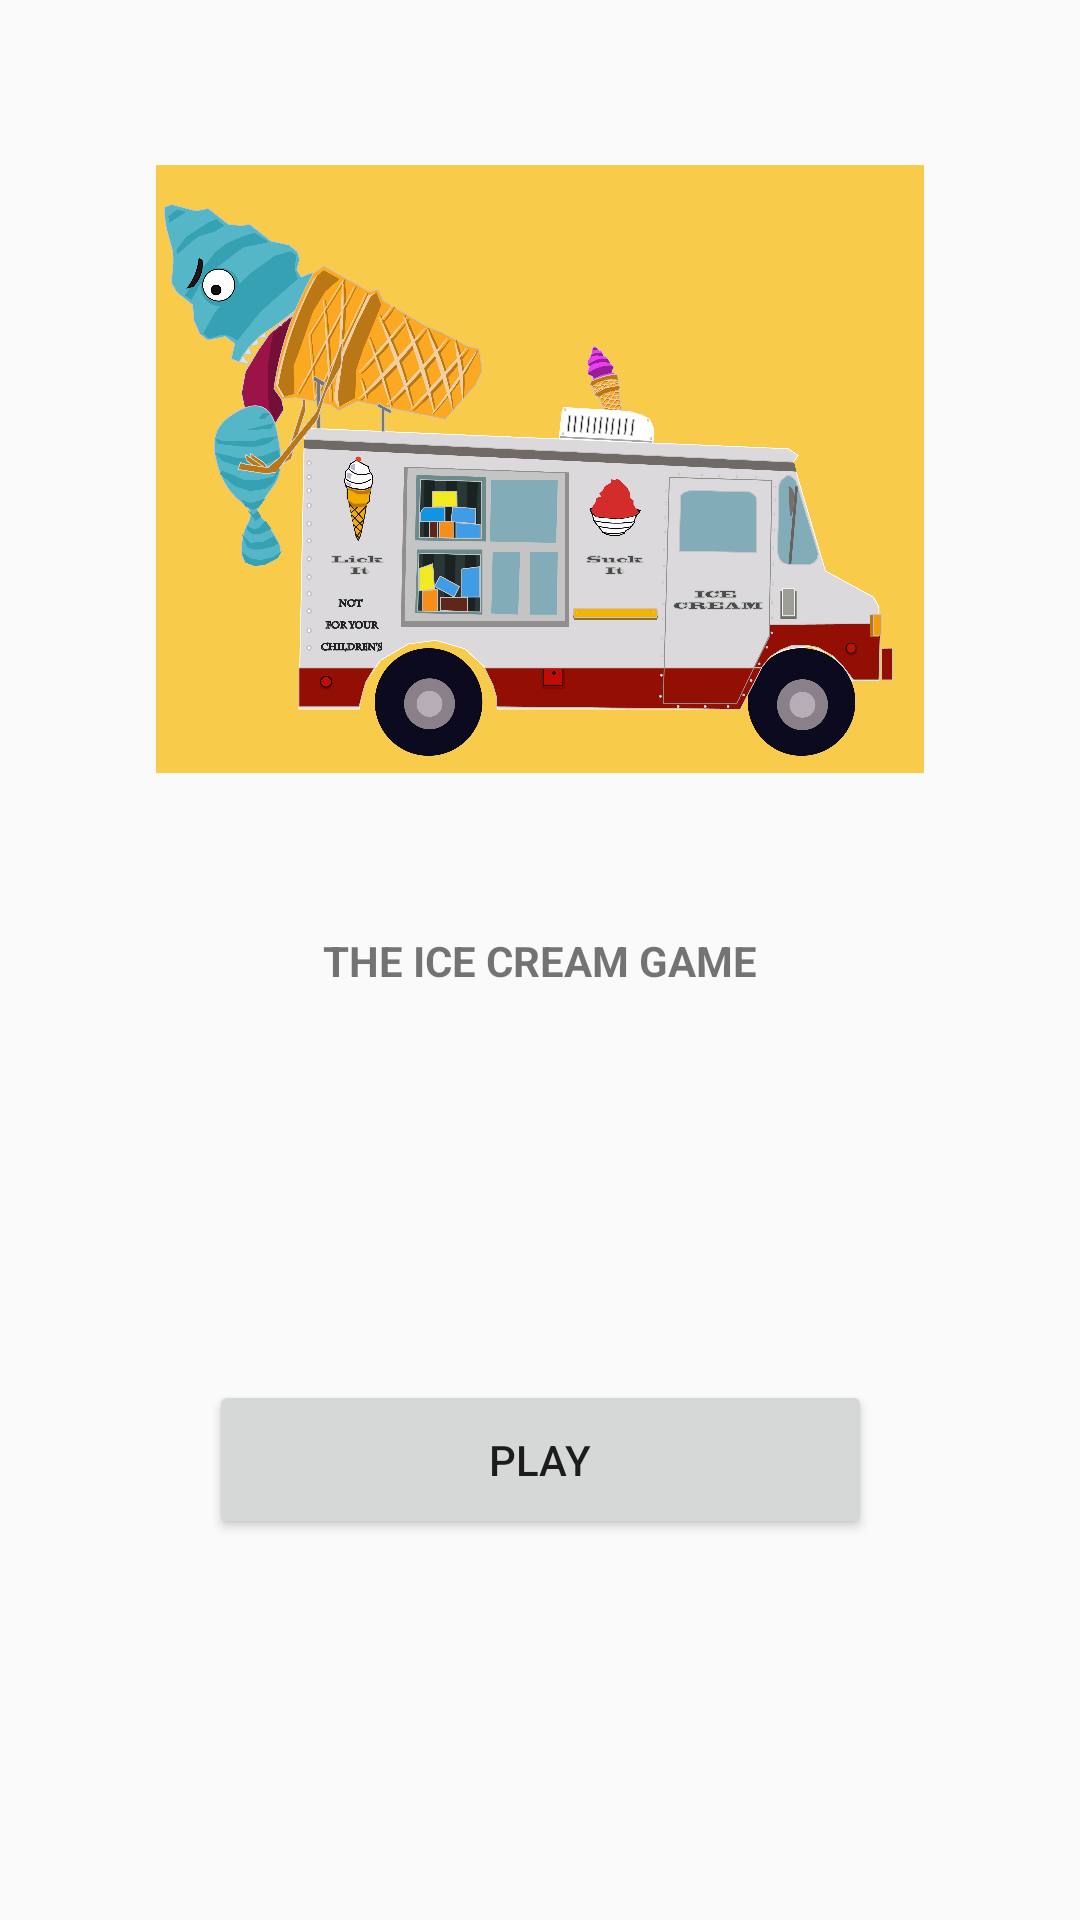

Android layout source for this screen:
<!-- AndroidManifest.xml: application theme AppTheme -->
<!-- res/layout/activity_main.xml -->
<?xml version="1.0" encoding="utf-8"?>
<android.support.constraint.ConstraintLayout xmlns:android="http://schemas.android.com/apk/res/android"
    xmlns:app="http://schemas.android.com/apk/res-auto"
    xmlns:tools="http://schemas.android.com/tools"
    android:layout_width="match_parent"
    android:layout_height="match_parent"
    tools:context=".MainActivity"
    >

    <TextView
        android:id="@+id/tvGameTitle"
        android:layout_width="wrap_content"
        android:layout_height="wrap_content"
        android:text="THE ICE CREAM GAME"
        android:textAllCaps="false"
        android:textStyle="bold"
        app:layout_constraintBottom_toBottomOf="parent"
        app:layout_constraintLeft_toLeftOf="parent"
        app:layout_constraintRight_toRightOf="parent"
        app:layout_constraintTop_toTopOf="parent" />

    <ImageView
        android:id="@+id/imageView"
        android:layout_width="0dp"
        android:layout_height="wrap_content"
        android:layout_marginStart="52dp"
        android:layout_marginLeft="52dp"
        android:layout_marginTop="80dp"
        android:layout_marginEnd="52dp"
        android:layout_marginRight="52dp"
        android:layout_marginBottom="78dp"
        android:adjustViewBounds="true"
        android:contentDescription="Image of the game"
        app:layout_constraintBottom_toTopOf="@+id/tvGameTitle"
        app:layout_constraintEnd_toEndOf="parent"
        app:layout_constraintStart_toStartOf="parent"
        app:layout_constraintTop_toTopOf="parent"
        app:srcCompat="@drawable/icecmenu" />

    <Button
        android:id="@+id/btnPlayGame"
        android:layout_width="221dp"
        android:layout_height="53dp"
        android:layout_marginStart="8dp"
        android:layout_marginLeft="8dp"
        android:layout_marginTop="153dp"
        android:layout_marginEnd="8dp"
        android:layout_marginRight="8dp"
        android:layout_marginBottom="150dp"
        android:onClick="playGame"
        android:text="PLAY"
        app:layout_constraintBottom_toBottomOf="parent"
        app:layout_constraintEnd_toEndOf="parent"
        app:layout_constraintStart_toStartOf="parent"
        app:layout_constraintTop_toBottomOf="@+id/tvGameTitle" />

</android.support.constraint.ConstraintLayout>
<!-- resources referenced by this layout -->
<resources>
  <!-- drawable icecmenu: png bitmap (drawable-v24, 560528 bytes) -->
  <style name="AppTheme" parent="Theme.AppCompat.Light.DarkActionBar">
          <item name="windowActionBar">false</item>
          <item name="android:windowFullscreen">true</item>
          <item name="android:windowContentOverlay">@null</item>
          <item name="colorPrimary">@color/colorPrimary</item>
          <item name="colorPrimaryDark">@color/colorPrimaryDark</item>
          <item name="colorAccent">@color/colorAccent</item>
          <item name="windowNoTitle">true</item>
  
      </style>
  <color name="colorPrimary">#DC22EB</color>
  <color name="colorPrimaryDark">#00574B</color>
  <color name="colorAccent">#D81B60</color>
</resources>
